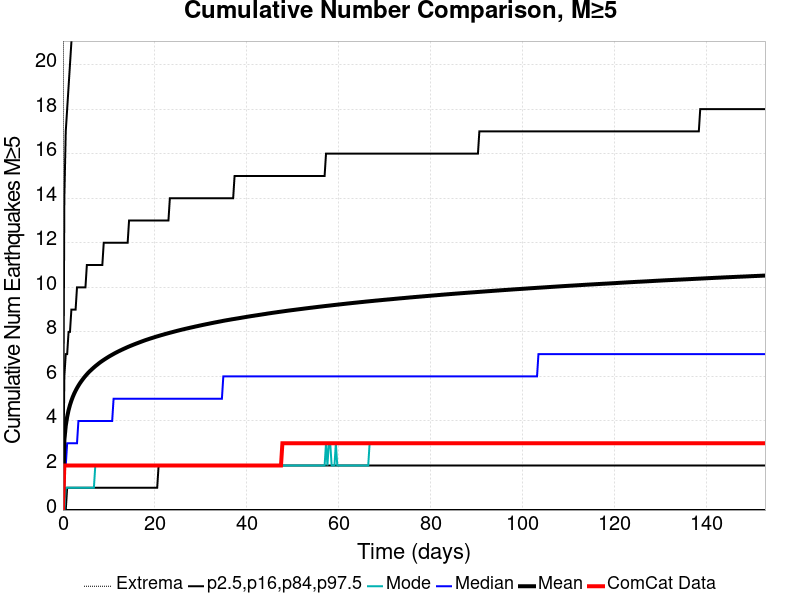

The table this chart was drawn from, first rows:
Time (days), ComCat Data, Simulation Mean, Simulation Median, Simulation Mode, Simulation Minimum, Simulation Maximum, 2.5 %-ile, 16 %-ile, 84 %-ile, 97.5 %-ile
0.0, 0.0, 0.0, 0.0, 0.0, 0.0, 0.0, 0.0, 0.0, 0.0, 0.0
0.3062, 2.0, 3.131, 2.0, 0.0, 0.0, 174.0, 0.0, 0.0, 6.0, 14.0
0.6124, 2.0, 3.783, 2.0, 1.0, 0.0, 205.0, 0.0, 0.0, 7.0, 17.0
0.9187, 2.0, 4.185, 3.0, 1.0, 0.0, 225.0, 0.0, 1.0, 7.0, 18.0
1.225, 2.0, 4.482, 3.0, 1.0, 0.0, 242.0, 0.0, 1.0, 8.0, 19.0
1.531, 2.0, 4.717, 3.0, 1.0, 0.0, 254.0, 0.0, 1.0, 8.0, 20.0
1.837, 2.0, 4.912, 3.0, 1.0, 0.0, 272.0, 0.0, 1.0, 9.0, 21.0
2.144, 2.0, 5.08, 3.0, 1.0, 0.0, 279.0, 0.0, 1.0, 9.0, 22.0
2.45, 2.0, 5.228, 3.0, 1.0, 0.0, 287.0, 0.0, 1.0, 9.0, 22.0
2.756, 2.0, 5.358, 3.0, 1.0, 0.0, 296.0, 0.0, 1.0, 9.0, 23.0
3.062, 2.0, 5.478, 3.0, 1.0, 0.0, 305.0, 0.0, 1.0, 10.0, 23.0
3.368, 2.0, 5.585, 4.0, 1.0, 0.0, 308.0, 0.0, 1.0, 10.0, 24.0
3.675, 2.0, 5.686, 4.0, 1.0, 0.0, 309.0, 0.0, 1.0, 10.0, 24.0
3.981, 2.0, 5.777, 4.0, 1.0, 0.0, 315.0, 0.0, 1.0, 10.0, 25.0
4.287, 2.0, 5.863, 4.0, 1.0, 0.0, 318.0, 0.0, 1.0, 10.0, 25.0
4.593, 2.0, 5.946, 4.0, 1.0, 0.0, 322.0, 0.0, 1.0, 10.0, 25.0
4.899, 2.0, 6.022, 4.0, 1.0, 0.0, 322.0, 0.0, 1.0, 10.0, 25.0
5.206, 2.0, 6.094, 4.0, 1.0, 0.0, 322.0, 0.0, 1.0, 11.0, 26.0
5.512, 2.0, 6.164, 4.0, 1.0, 0.0, 326.0, 0.0, 1.0, 11.0, 26.0
5.818, 2.0, 6.228, 4.0, 1.0, 0.0, 327.0, 0.0, 1.0, 11.0, 26.0
6.124, 2.0, 6.287, 4.0, 1.0, 0.0, 329.0, 0.0, 1.0, 11.0, 27.0
6.431, 2.0, 6.346, 4.0, 1.0, 0.0, 329.0, 0.0, 1.0, 11.0, 27.0
6.737, 2.0, 6.403, 4.0, 1.0, 0.0, 330.0, 0.0, 1.0, 11.0, 27.0
7.043, 2.0, 6.457, 4.0, 2.0, 0.0, 330.0, 0.0, 1.0, 11.0, 27.0
7.349, 2.0, 6.508, 4.0, 2.0, 0.0, 331.0, 0.0, 1.0, 11.0, 27.0
7.655, 2.0, 6.559, 4.0, 2.0, 0.0, 333.0, 0.0, 1.0, 11.0, 28.0
7.962, 2.0, 6.609, 4.0, 2.0, 0.0, 336.0, 0.0, 1.0, 11.0, 28.0
8.268, 2.0, 6.655, 4.0, 2.0, 0.0, 339.0, 0.0, 1.0, 11.0, 28.0
8.574, 2.0, 6.699, 4.0, 2.0, 0.0, 341.0, 0.0, 1.0, 11.0, 28.0
8.88, 2.0, 6.741, 4.0, 2.0, 0.0, 344.0, 0.0, 1.0, 12.0, 28.0
9.187, 2.0, 6.783, 4.0, 2.0, 0.0, 346.0, 0.0, 1.0, 12.0, 28.0
9.493, 2.0, 6.823, 4.0, 2.0, 0.0, 349.0, 0.0, 1.0, 12.0, 29.0
9.799, 2.0, 6.863, 4.0, 2.0, 0.0, 350.0, 0.0, 1.0, 12.0, 29.0
10.11, 2.0, 6.902, 4.0, 2.0, 0.0, 350.0, 0.0, 1.0, 12.0, 29.0
10.41, 2.0, 6.938, 4.0, 2.0, 0.0, 352.0, 0.0, 1.0, 12.0, 29.0
10.72, 2.0, 6.974, 4.0, 2.0, 0.0, 352.0, 0.0, 1.0, 12.0, 29.0
11.02, 2.0, 7.009, 5.0, 2.0, 0.0, 356.0, 0.0, 1.0, 12.0, 29.0
11.33, 2.0, 7.044, 5.0, 2.0, 0.0, 356.0, 0.0, 1.0, 12.0, 29.0
11.64, 2.0, 7.077, 5.0, 2.0, 0.0, 361.0, 0.0, 1.0, 12.0, 30.0
11.94, 2.0, 7.11, 5.0, 2.0, 0.0, 363.0, 0.0, 1.0, 12.0, 30.0
12.25, 2.0, 7.141, 5.0, 2.0, 0.0, 363.0, 0.0, 1.0, 12.0, 30.0
12.55, 2.0, 7.171, 5.0, 2.0, 0.0, 365.0, 0.0, 1.0, 12.0, 30.0
12.86, 2.0, 7.202, 5.0, 2.0, 0.0, 369.0, 0.0, 1.0, 12.0, 30.0
13.17, 2.0, 7.231, 5.0, 2.0, 0.0, 369.0, 0.0, 1.0, 12.0, 30.0
13.47, 2.0, 7.26, 5.0, 2.0, 0.0, 370.0, 0.0, 1.0, 12.0, 30.0
13.78, 2.0, 7.289, 5.0, 2.0, 0.0, 371.0, 0.0, 1.0, 12.0, 30.0
14.09, 2.0, 7.318, 5.0, 2.0, 0.0, 373.0, 0.0, 1.0, 12.0, 30.0
14.39, 2.0, 7.344, 5.0, 2.0, 0.0, 373.0, 0.0, 1.0, 13.0, 31.0
14.7, 2.0, 7.371, 5.0, 2.0, 0.0, 374.0, 0.0, 1.0, 13.0, 31.0
15, 2.0, 7.396, 5.0, 2.0, 0.0, 376.0, 0.0, 1.0, 13.0, 31.0
15.31, 2.0, 7.422, 5.0, 2.0, 0.0, 377.0, 0.0, 1.0, 13.0, 31.0
15.62, 2.0, 7.447, 5.0, 2.0, 0.0, 378.0, 0.0, 1.0, 13.0, 31.0
15.92, 2.0, 7.472, 5.0, 2.0, 0.0, 380.0, 0.0, 1.0, 13.0, 31.0
16.23, 2.0, 7.495, 5.0, 2.0, 0.0, 380.0, 0.0, 1.0, 13.0, 31.0
16.54, 2.0, 7.52, 5.0, 2.0, 0.0, 382.0, 0.0, 1.0, 13.0, 31.0
16.84, 2.0, 7.543, 5.0, 2.0, 0.0, 385.0, 0.0, 1.0, 13.0, 31.0
17.15, 2.0, 7.567, 5.0, 2.0, 0.0, 386.0, 0.0, 1.0, 13.0, 31.0
17.45, 2.0, 7.591, 5.0, 2.0, 0.0, 388.0, 0.0, 1.0, 13.0, 32.0
17.76, 2.0, 7.614, 5.0, 2.0, 0.0, 390.0, 0.0, 1.0, 13.0, 32.0
18.07, 2.0, 7.636, 5.0, 2.0, 0.0, 392.0, 0.0, 1.0, 13.0, 32.0
... 440 more rows
